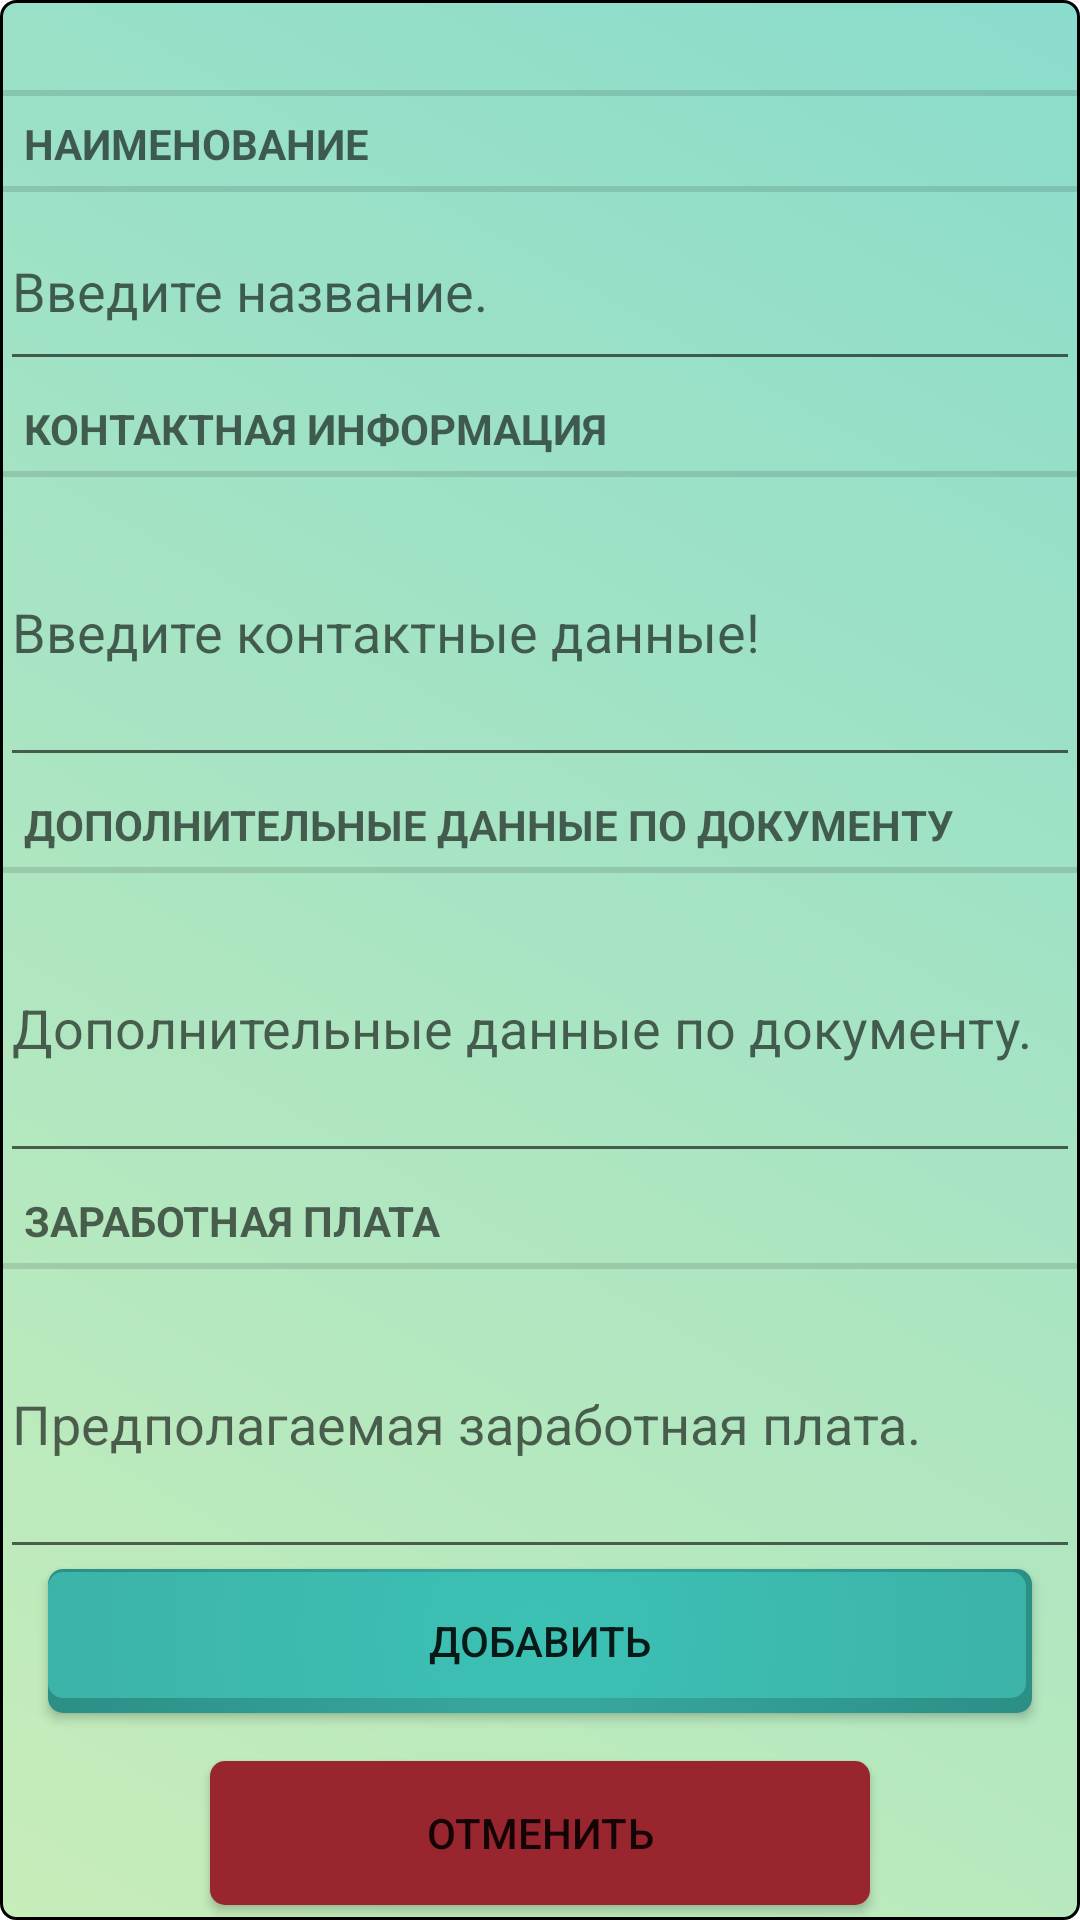

The Android layout XML behind this screen, and the referenced resources:
<!-- AndroidManifest.xml: application theme Theme.AppCompat.WorkSercherLight -->
<!-- res/layout/add_document_fragment.xml -->
<?xml version="1.0" encoding="utf-8"?>
<LinearLayout xmlns:android="http://schemas.android.com/apk/res/android"
    xmlns:app="http://schemas.android.com/apk/res-auto"
    xmlns:tools="http://schemas.android.com/tools"
    android:layout_width="match_parent"
    android:layout_height="match_parent"
    android:orientation="vertical">
    <TextView
        android:id="@+id/vacancy_author_view"
        android:layout_width="match_parent"
        android:layout_height="wrap_content"

        style="?android:listSeparatorTextViewStyle"
        />
    <TextView
        android:layout_width="match_parent"
        android:layout_height="wrap_content"
        android:text="@string/document_title_label"
        style="?android:listSeparatorTextViewStyle"
        />

    <EditText
        android:id="@+id/document_title"
        android:layout_width="match_parent"
        android:layout_height="63dp"
        android:hint="@string/document_title_hint" />

    <TextView
        android:layout_width="match_parent"
        android:layout_height="wrap_content"
        android:text="@string/document_contact_info_label"
        style="?android:listSeparatorTextViewStyle"
        />
    <EditText android:id="@+id/document_contact_info"
        android:layout_width="match_parent"
        android:layout_height="100dp"
        android:hint="@string/document_contact_info_hint"
        />
    <TextView
        android:layout_width="match_parent"
        android:layout_height="wrap_content"
        android:text="@string/document_extra_info_label"
        style="?android:listSeparatorTextViewStyle"
        />
    <EditText android:id="@+id/document_extra_info"
        android:layout_width="match_parent"
        android:layout_height="100dp"
        android:hint="@string/document_extra_info_hint"
        />
    <TextView
        android:layout_width="match_parent"
        android:layout_height="wrap_content"
        android:text="@string/document_salary_label"
        style="?android:listSeparatorTextViewStyle"
        />
    <EditText android:id="@+id/document_salary"
        android:layout_width="match_parent"
        android:layout_height="100dp"
        android:hint="@string/document_salary_hint"
        />

    <Button
        android:id="@+id/add_document"
        android:layout_width="match_parent"
        android:layout_height="wrap_content"
        android:layout_marginLeft="16dp"
        android:layout_marginRight="16dp"
        android:layout_marginBottom="16dp"
        android:background="@drawable/btn_custom"
        android:text="@string/add" />

    <Button
        android:id="@+id/go_on_main"
        android:layout_width="match_parent"
        android:layout_height="wrap_content"
        android:layout_marginLeft="70dp"
        android:layout_marginRight="70dp"
        android:background="@drawable/btn_custom_danger"
        android:text="@string/cancel" />

</LinearLayout>
<!-- resources referenced by this layout -->
<resources>
  <!-- drawable btn_custom_danger (drawable) -->
  <?xml version="1.0" encoding="utf-8"?>
  <shape xmlns:android="http://schemas.android.com/apk/res/android"
      android:padding="10dp"
      android:shape="rectangle" >
  
      <solid android:color="#99252f" />
  
      <corners
          android:bottomLeftRadius="5dp"
          android:bottomRightRadius="5dp"
          android:topLeftRadius="5dp"
          android:topRightRadius="5dp" />
  
  </shape>
  <string name="add">Добавить</string>
  <string name="cancel">Отменить</string>
  <string name="document_contact_info_hint">Введите контактные данные!</string>
  <string name="document_contact_info_label">Контактная информация</string>
  <string name="document_extra_info_hint">Дополнительные данные по документу.</string>
  <string name="document_extra_info_label">Дополнительные данные по документу</string>
  <string name="document_salary_hint">Предполагаемая заработная плата.</string>
  <string name="document_salary_label">Заработная плата</string>
  <string name="document_title_hint">Введите название.</string>
  <string name="document_title_label">Наименование</string>
  <style name="Theme.AppCompat.WorkSercherLight" parent="Theme.AppCompat.Light">
          <item name="android:windowBackground">@drawable/main_page_background</item>
          <item name="android:popupTheme">@style/BarPopup</item>
          <item name="title">RSUEWorkSearcher</item>
          <item name="searchHintIcon">@drawable/baseline_search_30</item>
  
  
          <item name="actionBarStyle">@style/BarBack</item>
          <item name="popupTheme">@style/BarPopup</item>
  
  
      </style>
  <!-- drawable main_page_background (drawable) -->
  <?xml version="1.0" encoding="utf-8"?>
  <shape xmlns:android="http://schemas.android.com/apk/res/android"
      android:shape="rectangle">
      <stroke android:width="1dp"
          android:color="@color/black"/>
      <corners android:bottomLeftRadius="5dp"
          android:topLeftRadius="5dp"
          android:bottomRightRadius="5dp"
          android:topRightRadius="5dp"/>
      <gradient android:startColor="@color/colorMainGradientStart"
          android:endColor="@color/colorMainGradientEnd"
          android:angle="45"/>
  
  </shape>
  <style name="BarPopup" parent="@style/ThemeOverlay.AppCompat.Light">
          <item name="android:background">@color/colorGradientStart</item>
          <item name="android:textColor">@color/colorGradientEnd1_2</item>
      </style>
  <style name="BarBack" parent="@style/Widget.AppCompat.ActionBar">
          <item name="android:background">@drawable/actionbar</item>
          <item name="background">@drawable/actionbar</item>
      </style>
  <color name="black">#FF000000</color>
  <color name="colorMainGradientStart">#C7EDB9</color>
  <color name="colorMainGradientEnd">#8ADCCC</color>
  <color name="colorGradientStart">#8AB551</color>
  <color name="colorGradientEnd1_2">#324C0F</color>
  <color name="colorGradientEnd">#4C701D</color>
  <color name="colorDependStart">#95C57B</color>
</resources>
